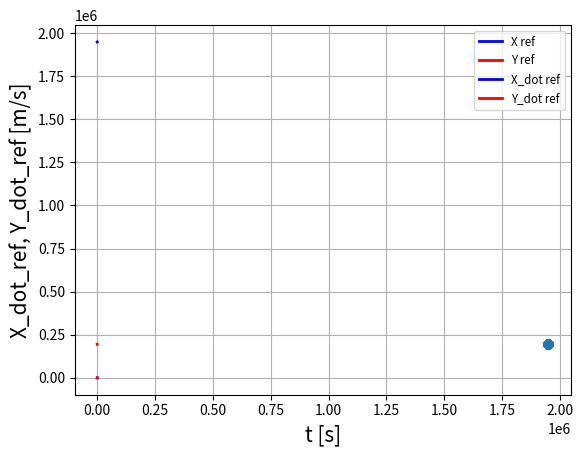

The matplotlib source for this figure:
import numpy as np
import matplotlib.pyplot as plt

# waypoints = [[195034.62794800528,1948492.8450661064],
# [195034.6291980799,1948493.9599106759],
# [195034.6310111591,1948495.2906304162],
# [195034.62229765672,1948496.835139037],
# [195034.60633366735,1948498.5891258349],
# [195034.59794215905,1948500.5100753026],
# [195034.5757984,1948502.5514989959],
# [195034.55612067995,1948504.6739806496],
# [195034.54175883543,1948506.8484579434],
# [195034.6992538325,1948508.5570691684],
# [195034.70018629357,1948510.7159075364],
# [195034.7107495841,1948513.0746060414],
# [195034.73103168007,1948515.27253093],
# [195034.61989565482,1948518.1821706851],
# [195034.64891586112,1948520.506982444],
# [195034.82804945786,1948522.242323789],
# [195034.9252576706,1948524.7604303753],
# [195035.12016576578,1948527.0792977095],
# [195035.43739043688,1948529.185735053],
# [195036.00079483553,1948531.5090604878],
# [195036.81043458465,1948533.7699503398],
# [195037.74415230434,1948535.668827912],
# [195039.24246682087,1948538.1450492723],
# [195040.81323583482,1948539.8930603284],
# [195042.59891790483,1948541.4071813377],
# [195044.560702112,1948542.704592269],
# [195046.6644472704,1948543.7669170755],
# [195048.48084165034,1948544.394716561],
# [195050.74342066402,1948545.1930428804],
# [195052.8650142899,1948545.8118023183],
# [195055.10131460268,1948546.317043902],
# [195057.44113892535,1948546.7056650699],
# [195059.69307074262,1948546.9385151837],
# [195061.8478762099,1948547.031896422],
# [195064.5527184154,1948547.1233663207],
# [195066.79385020008,1948546.9453553448],
# [195069.00884318902,1948546.6325261986],
# [195071.18261260874,1948546.1829867824],
# [195073.74656340765,1948545.4827061924],
# [195075.41444463196,1948544.9207613294],
# [195077.4427602499,1948544.0987435041],
# [195079.06403913276,1948543.1902235532],
# [195080.8936629578,1948542.2006635754],
# [195082.7868052833,1948541.0116920106],
# [195085.2037579472,1948539.4214175523],
# [195086.82684334047,1948538.0532716585],
# [195088.3255044047,1948536.6008101983],
# [195089.71039857285,1948535.036943564],
# [195090.70012837992,1948533.699514019],
# [195091.92552887346,1948531.5502385949],
# [195092.56639592128,1948530.033500878],
# [195092.82341746154,1948528.466583265],
# [195093.1640960811,1948526.4969304535],
# [195093.22920997711,1948524.4567923483],
# [195093.05134710696,1948522.587843481],
# [195092.7484439667,1948520.515022535],
# [195092.51717507088,1948518.7675503339],
# [195092.30459908687,1948516.7770881786],
# [195092.13466052068,1948514.9541296707],
# [195091.96924867737,1948512.9796396818],
# [195091.81170240295,1948511.0174835077],
# [195091.65657950248,1948509.1467787551],
# [195091.51123595866,1948507.358097351],
# [195091.35916722982,1948505.4222300337],
# [195091.21671862857,1948503.645544797],
# [195091.06112754272,1948501.7929443885],
# [195091.04983966803,1948501.6568357989]
# ]

waypoints = [[195034.87903749224,1948396.012324538],
            [195034.87674161655,1948396.258831263],
            [195034.869355784,1948396.645694745],
            [195034.86376979452,1948397.0037049472],
            [195034.8531896953,1948397.5035386342],
            [195034.84197458043,1948397.9425011862],
            [195034.82759256795,1948398.5410917036],
            [195034.81363620283,1948399.0606673467],
            [195034.79604800022,1948399.616677373],
            [195034.7782866147,1948400.3650969919],
            [195034.76044840034,1948401.0085068673],
            [195034.73818779082,1948401.8650640745],
            [195034.71242332747,1948402.5896145795],
            [195034.68061090485,1948403.5430691852],
            [195034.65558138947,1948404.5488263934],
            [195034.6213242652,1948405.4251174484],
            [195034.59438105093,1948406.318291414],
            [195034.58582753525,1948407.4755657031],
            [195034.5538216011,1948408.6941630135],
            [195034.5408874482,1948409.7154049159],
            [195034.4903843848,1948411.031137472],
            [195034.4731204997,1948412.1159038786],
            [195034.44897528074,1948413.5184061509],
            [195034.43223824943,1948414.6695170917],
            [195034.43009625765,1948416.143538826],
            [195034.41359901434,1948417.352804506],
            [195034.40256515704,1948418.911565816],
            [195034.39788935674,1948420.1766889447],
            [195034.3843325712,1948421.7822484912],
            [195034.34287977128,1948423.0905762957],
            [195034.3312745588,1948424.7518296842],
            [195034.3290935159,1948426.1023181702],
            [195034.3363579364,1948427.8099710278],
            [195034.33795529118,1948429.19659355],
            [195034.35347833982,1948430.956448343],
            [195034.3673241191,1948432.381713539],
            [195034.38616786085,1948434.1812804604],
            [195034.40887792667,1948435.6458722702],
            [195034.43646937195,1948437.4999945692],
            [195034.5083899102,1948439.3926052083],
            [195034.53757107301,1948440.9097496853],
            [195034.5776655841,1948442.808652773],
            [195034.60593516772,1948444.3017858414],
            [195034.63070777492,1948445.7748685395],
            [195034.6297352826,1948447.55166518],
            [195034.6490274472,1948448.976908894],
            [195034.6590254273,1948450.7099151742],
            [195034.69073477306,1948452.4243307568],
            [195034.6827692783,1948453.7735001484],
            [195034.68903420714,1948455.1087301937],
            [195034.6909131585,1948456.750431544],
            [195034.69724983457,1948458.0484037844],
            [195034.69857280963,1948459.6447053163],
            [195034.70044971965,1948460.8966303878],
            [195034.69722467734,1948462.4329731679],
            [195034.69238261864,1948463.9434492302],
            [195034.68359918587,1948465.1358407824],
            [195034.67916166963,1948466.604801079],
            [195034.6725301978,1948467.7628645715],
            [195034.65988998508,1948468.9049679437],
            [195034.65410833052,1948470.3246046815],
            [195034.64506853657,1948471.71781204],
            [195034.63442452598,1948472.816513931],
            [195034.62521761705,1948474.1782245312],
            [195034.61956021955,1948475.2644085006],
            [195034.61883918595,1948476.6286861098],
            [195034.60965570135,1948477.7298940143],
            [195034.61383986927,1948479.1367476408],
            [195034.60693079515,1948480.2689954813],
            [195034.6023679989,1948481.6972767522],
            [195034.59356504062,1948482.854490501],
            [195034.58898033184,1948484.0143756752],
            [195034.58531165955,1948485.4765305368],
            [195034.5796969664,1948486.9444518867],
            [195034.5677696187,1948488.1218625607],
            [195034.55763688235,1948489.60151638],
            [195034.5453037109,1948490.791861991],
            [195034.54730815472,1948492.277609338],
            [195034.54401174537,1948493.474803423],
            [195034.54406938129,1948494.9755481167],
            [195034.5467068076,1948496.176844352],
            [195034.55217412047,1948497.6883874],
            [195034.5519330133,1948498.9050634964],
            [195034.56472531945,1948500.4334983611],
            [195034.57165706414,1948501.9708951502],
            [195034.58438202908,1948503.2037984917],
            [195034.5923112541,1948504.447506261],
            [195034.60547736098,1948506.0027383326],
            [195034.61920033736,1948507.2564103536],
            [195034.6378245314,1948508.8265052678],
            [195034.6558108549,1948510.0858872323],
            [195034.68427952382,1948511.6639972238],
            [195034.7103203763,1948513.2407747302],
            [195034.7372227101,1948514.5052860854],
            [195034.76036281278,1948516.0896024297],
            [195034.77728039335,1948517.3582037871],
            [195034.80049394656,1948518.9470325613],
            [195034.81691260304,1948520.2258215907],
            [195034.84138538307,1948521.8275287594],
            [195034.868946398,1948523.116343218],
            [195034.8975652435,1948524.727535039],
            [195034.9271135499,1948526.0104265646],
            [195034.96124386066,1948527.6087048203],
            [195035.00803055486,1948528.8716846209],
            [195035.08914324807,1948530.439044312],
            [195035.19201541247,1948531.6125025614],
            [195035.39428723435,1948532.9638169925],
            [195035.61430011288,1948533.9366627831],
            [195035.97776237837,1948535.004886556],
            [195036.33542527337,1948535.763532074],
            [195036.87274475655,1948536.6227769493],
            [195037.37871456833,1948537.2476823048],
            [195038.0979452337,1948537.9974942445],
            [195038.7383211284,1948538.544448738],
            [195039.6193988197,1948539.1978252814],
            [195040.3642465541,1948539.7066846644],
            [195041.29179818617,1948540.3443970021],
            [195042.04888113332,1948540.863814569],
            [195043.00901203149,1948541.5060775417],
            [195043.78513567342,1948542.0093783608],
            [195044.74560787238,1948542.6443943395],
            [195045.52877904093,1948543.1400870217],
            [195046.51179332432,1948543.7672191667],
            [195047.3047173712,1948544.2538332625],
            [195048.2903835096,1948544.8659965862],
            [195049.08868049833,1948545.3452673429],
            [195050.08888061307,1948545.9417106372],
            [195050.8997724364,1948546.3977598138],
            [195051.9156387764,1948546.9562705115],
            [195052.7468444805,1948547.3776199033],
            [195053.80260192996,1948547.8855006092],
            [195054.67277485167,1948548.2814366142],
            [195055.79220336842,1948548.759119625],
            [195056.71599930426,1948549.1229722325],
            [195057.91592588526,1948549.5488646447],
            [195059.15637733595,1948549.9389724894],
            [195060.18287745895,1948550.2113969729],
            [195061.50496687414,1948550.4964833602],
            [195062.58866321953,1948550.6667831768],
            [195063.6893852929,1948550.785505108],
            [195065.0705712475,1948550.8417435694],
            [195066.18194376616,1948550.8427544136],
            [195067.5646264415,1948550.7619967053],
            [195068.6732611784,1948550.6333309056],
            [195070.0556351416,1948550.4009765768],
            [195071.15334953586,1948550.1513004934],
            [195072.52436084795,1948549.7826517364],
            [195073.8851536388,1948549.328108498],
            [195074.96145143747,1948548.9261258],
            [195076.01917835415,1948548.4753109848],
            [195077.3191811847,1948547.849362125],
            [195078.6073058152,1948547.1424423845],
            [195079.62725309172,1948546.5446691653],
            [195080.62835609494,1948545.8966050784],
            [195081.86792163373,1948545.0305363971],
            [195083.104085448,1948544.12718764],
            [195084.07983641795,1948543.3628006275],
            [195085.0589886115,1948542.5717205403],
            [195086.26206157927,1948541.5478908755],
            [195087.43133545129,1948540.5001019929],
            [195088.30821029656,1948539.6414473366],
            [195089.27824354867,1948538.5686551076],
            [195089.95245141507,1948537.7319321733],
            [195090.63901512322,1948536.6932013761],
            [195091.06436208508,1948535.8766578373],
            [195091.43928503813,1948534.882812529],
            [195091.64931150552,1948534.1294887143],
            [195091.81741664282,1948533.2498823644],
            [195091.8945146178,1948532.565534867],
            [195091.94570368828,1948531.8772476749],
            [195091.9817764161,1948530.9839813802],
            [195091.98845570142,1948530.0388917516],
            [195091.995278827,1948529.2499207358],
            [195091.99201572305,1948528.22379383],
            [195091.98538146334,1948527.3717572116],
            [195091.97136127818,1948526.2647513412],
            [195091.9659754192,1948525.356682665],
            [195091.93504761273,1948524.199807216],
            [195091.89558548827,1948523.240911677],
            [195091.7987654071,1948522.014636507],
            [195091.71204872217,1948521.0145573486],
            [195091.57928262913,1948519.7269331445],
            [195091.47183542504,1948518.6660429419],
            [195091.33713696778,1948517.3085304468],
            [195091.18760983186,1948515.9165117992],
            [195091.07927402726,1948514.7822250058],
            [195090.92521204866,1948513.3487698466],
            [195090.8031618303,1948512.1803856466],
            [195090.67857022572,1948510.9969533915],
            [195090.51777665108,1948509.4981659683],
            [195090.38381856238,1948508.280568608],
            [195090.22140115764,1948506.7372232645],
            [195090.08687863947,1948505.4842964876],
            [195089.91872012214,1948503.8884097144],
            [195089.78545908412,1948502.5860655105],
            [195089.61994810228,1948500.927793035],
            [195089.47312681066,1948499.5866327183],
            [195089.2976024281,1948497.8801041902],
            [195089.1623397995,1948496.4936946032],
            [195088.9812977072,1948494.738944671],
            [195088.81759921063,1948492.955991905],
            [195088.67399503457,1948491.5089128464],
            [195088.5562556604,1948490.0571716859],
            [195088.40236767835,1948488.2418882283],
            [195088.28187339747,1948486.7955912754],
            [195088.13044912845,1948484.9969785314],
            [195087.95274404497,1948483.2156626822],
            [195087.82229244828,1948481.7943971334],
            [195087.6773384208,1948480.383136487],
            [195087.48347283353,1948478.6304156801],
            [195087.31014396172,1948477.2417638227],
            [195087.07940278752,1948475.564000099],
            [195086.85095906444,1948474.3062727011],
            [195086.5224475213,1948472.853154372],
            [195086.21506213784,1948471.7934158691],
            [195085.75239517228,1948470.6167831589],
            [195085.3013768156,1948469.7984874658],
            [195084.67015192498,1948468.8842730138],
            [195084.0536005119,1948468.2810823792],
            [195083.22544967072,1948467.621021206],
            [195082.30567722037,1948467.122476691],
            [195081.54584162694,1948466.8049754668],
            [195080.55840538137,1948466.5389564184],
            [195079.75848998135,1948466.4356595343],
            [195078.76403976986,1948466.398341978],
            [195077.96409043018,1948466.4150977184],
            [195076.98196673428,1948466.4154271793],
            [195076.19484822746,1948466.3936960765],
            [195075.22749233388,1948466.3745300795],
            [195074.45142916997,1948466.357656768],
            [195073.4692074184,1948466.3405357962],
            [195072.6664748913,1948466.3167874839],
            [195071.62965800986,1948466.3048131133],
            [195070.7603400986,1948466.2879376397],
            [195069.62792952242,1948466.2603449097],
            [195068.68646729604,1948466.243481906],
            [195067.47588742853,1948466.2138051873],
            [195066.47916696788,1948466.1858463197],
            [195065.2015718736,1948466.1589276572],
            [195064.68267277532,1948466.1477999347]]

X=[]
Y=[]
for wp in waypoints:
    Y.append(wp[0])
    X.append(wp[1])

plt.scatter(X,Y)
plt.xlabel('X-position [m]',fontsize=15)
plt.ylabel('Y-position [m]',fontsize=15)
plt.show()

X = np.array(X)
Y = np.array(Y)
dX=X[1:len(X)]-X[0:len(X)-1]  
dY=Y[1:len(Y)]-Y[0:len(Y)-1]

X_dot=dX/0.02
Y_dot=dY/0.02

# length of X_dot and Y_dot is one less than X and Y, hence to make it of same length we concatinate first value twice
X_dot=np.concatenate(([X_dot[0]],X_dot),axis=0)
Y_dot=np.concatenate(([Y_dot[0]],Y_dot),axis=0)


psi=np.zeros(len(X))
psiInt=psi
psi[0]=np.arctan2(dY[0],dX[0])  # use arctan2 because it takes care of quadrant values
psi[1:len(psi)]=np.arctan2(dY[0:len(dY)],dX[0:len(dX)])
# print("psi: ",psi)
# We want the yaw angle to keep track the amount of rotations
dpsi=psi[1:len(psi)]-psi[0:len(psi)-1]  # can also use np.diff(psi)

# this loop keeps track of rotation and make psi smooth, returns psiInt
psiInt[0]=psi[0]
for i in range(1,len(psiInt)):
    if dpsi[i-1]<-np.pi:
        psiInt[i]=psiInt[i-1]+(dpsi[i-1]+2*np.pi)
    elif dpsi[i-1]>np.pi:
        psiInt[i]=psiInt[i-1]+(dpsi[i-1]-2*np.pi)
    else:
        psiInt[i]=psiInt[i-1]+dpsi[i-1]
print("psiINT: ",psiInt[0])
# psiInt_i_1= psiInt[0]
t=[]
Ts=0.5
t=np.append(t,0)
i=0
while(i<len(X)-1):
    t=np.append(t,t[-1]+Ts)
    i=i+1
print(len(t),len(X))
    
plt.plot(t,np.rad2deg(psiInt))
plt.xlabel('X-position [m]',fontsize=15)
plt.ylabel('Y-position [m]',fontsize=15)
plt.show()

plt.plot(t,X,'b',linewidth=2,label='X ref')
plt.plot(t,Y,'r',linewidth=2,label='Y ref')
plt.plot(t,X_dot,'b',linewidth=2,label='X_dot ref')
plt.plot(t,Y_dot,'r',linewidth=2,label='Y_dot ref')
plt.xlabel('t [s]',fontsize=15)
plt.ylabel('X_dot_ref, Y_dot_ref [m/s]',fontsize=15)
plt.grid(True)
plt.legend(loc='upper right',fontsize='small')
plt.show()

# t=[]
# x_dot_body=[]
# # psiInt=[]
# X=[]
# Y=[]
# Ts=0.02

# x_dot_body_i_1=2
# x_dot_body_f_1=2
# x_dot_body_max_1=10
# psiInt_i_1= psiInt[0]
# delta_t_increase_1=7
# delta_t_decrease_1=10
# X_i_1=X[0]  #50
# X_slow_down_1=X[30]        #270
# X_f_1=X[50]  #450  #northing
# Y_i_1=Y[0]  #0    #easting

# x_dot_body=np.append(x_dot_body,x_dot_body_i_1)
# psiInt=np.append(psiInt,psiInt_i_1)
# X=np.append(X,X_i_1)
# Y=np.append(Y,Y_i_1)
# t=np.append(t,0)

# A_increase_1=(x_dot_body_max_1-x_dot_body_i_1)/2
# f_increase_1=1/(2*delta_t_increase_1)
# C_increase_1=A_increase_1+x_dot_body_i_1
# while x_dot_body[-1] < x_dot_body_max_1:
#     t=np.append(t,t[-1]+Ts)
#     x_dot_body=np.append(x_dot_body,A_increase_1*np.sin(2*np.pi*f_increase_1*(t[-1]-delta_t_increase_1/2))+C_increase_1)
    
#     psiInt=np.append(psiInt,psiInt_i_1)
#     # X=np.append(X,X[-1]+x_dot_body[-1]*Ts)
#     X=np.append(X,X[-1]+x_dot_body[-1]*np.cos(psiInt[-1])*Ts)
#     # Y=np.append(Y,Y_i_1)
#     Y=np.append(Y,Y[-1]+x_dot_body[-1]*np.sin(psiInt[-1])*Ts)

# while X[-1]<=X_slow_down_1:
#     t=np.append(t,t[-1]+Ts)
#     x_dot_body=np.append(x_dot_body,x_dot_body_max_1)
#     psiInt=np.append(psiInt,psiInt_i_1)
#     # X=np.append(X,X[-1]+x_dot_body[-1]*Ts)
#     X=np.append(X,X[-1]+x_dot_body[-1]*np.cos(psiInt[-1])*Ts)
#     # Y=np.append(Y,Y_i_1)
#     Y=np.append(Y,Y[-1]+x_dot_body[-1]*np.sin(psiInt[-1])*Ts)